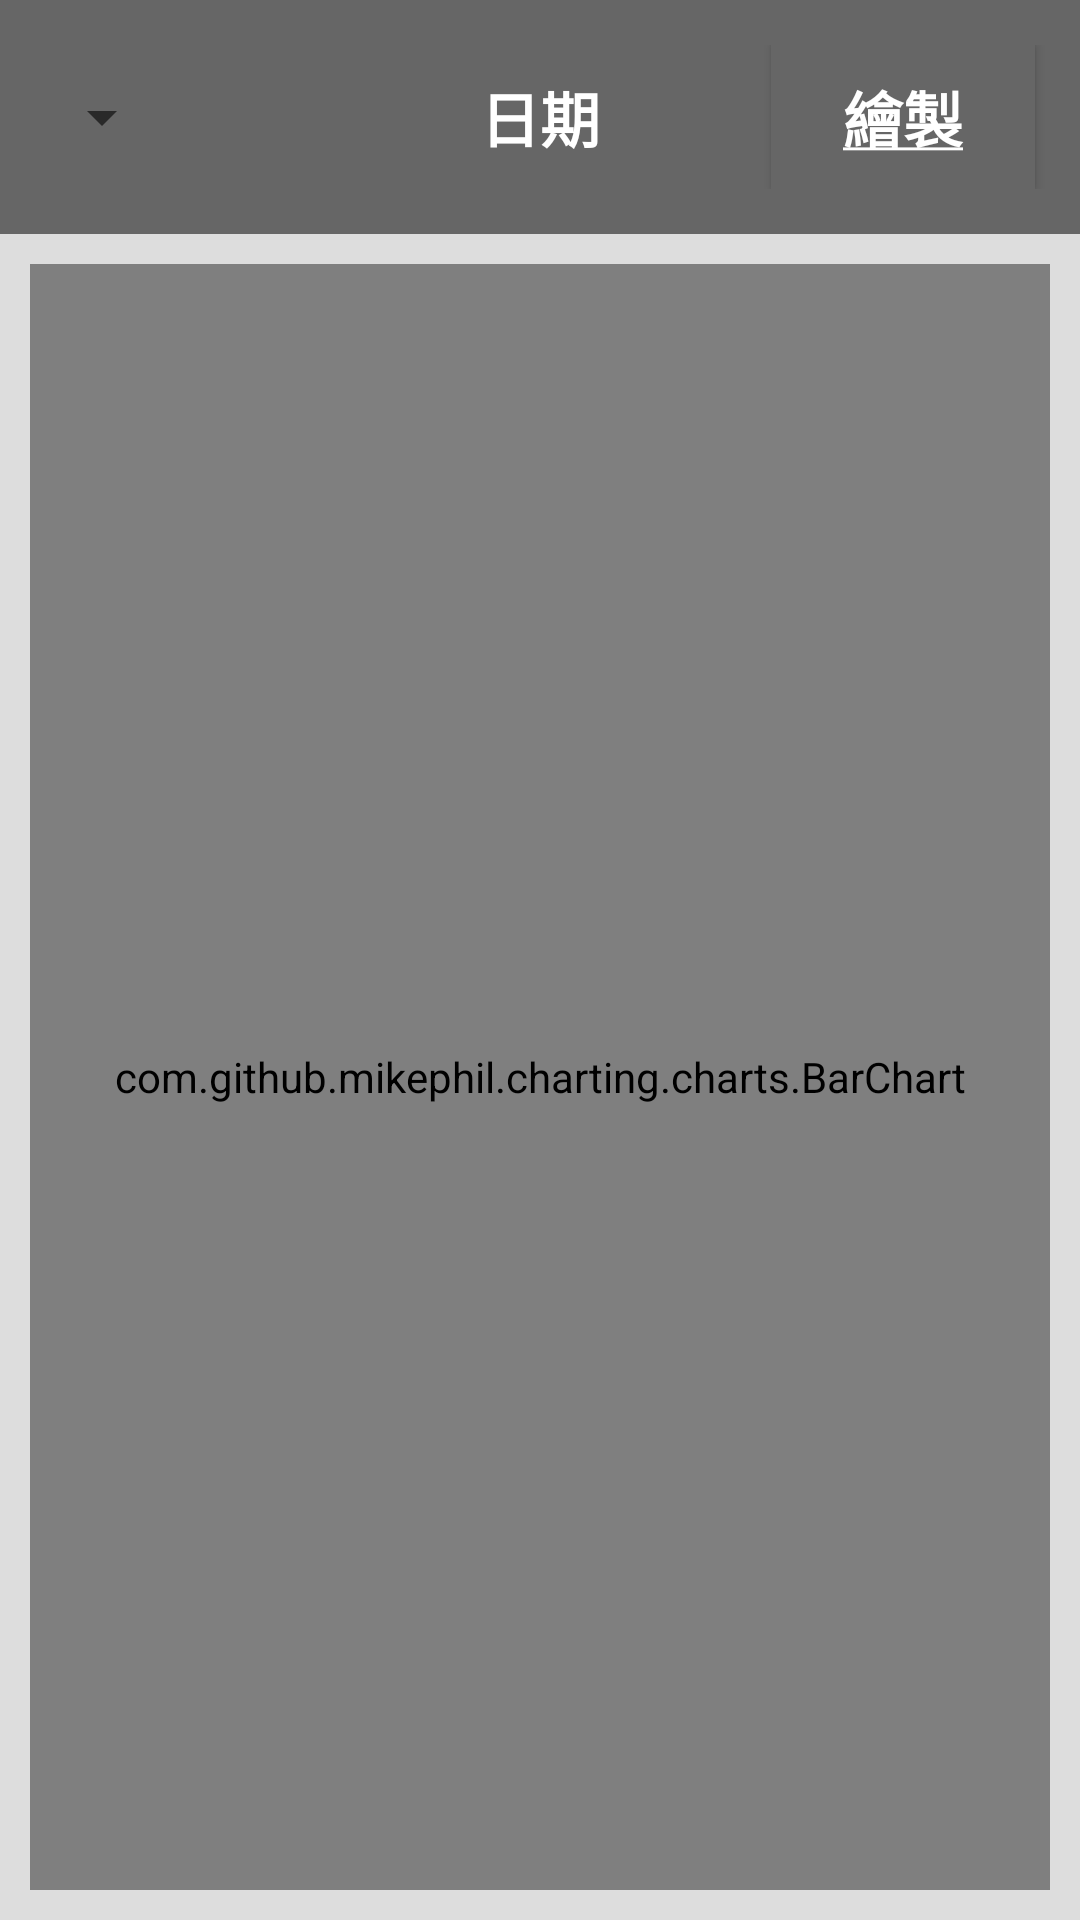

The Android layout XML behind this screen, and the referenced resources:
<!-- AndroidManifest.xml: application theme NavTheme -->
<!-- res/layout/activity_chart_fragment.xml -->
<?xml version="1.0" encoding="utf-8"?>
<RelativeLayout xmlns:android="http://schemas.android.com/apk/res/android"
    xmlns:app="http://schemas.android.com/apk/res-auto"
    xmlns:tools="http://schemas.android.com/tools"
    android:layout_width="match_parent"
    android:layout_height="match_parent"
    android:background="#ddd"
    tools:context=".ChartFragment">

    <RelativeLayout
        android:id="@+id/chart_choice"
        android:layout_width="match_parent"
        android:layout_height="wrap_content"
        android:background="#666"
        android:paddingBottom="15sp"
        android:paddingTop="15sp"
        tools:ignore="RtlSymmetry">

        <Spinner
            android:id="@+id/spinner"
            android:layout_width="wrap_content"
            android:layout_height="wrap_content"
            android:dropDownWidth="wrap_content"
            android:layout_alignParentStart="true"
            android:layout_centerVertical="true"
            android:layout_marginStart="10sp"
            android:spinnerMode="dropdown" />

        <TextView
            android:id="@+id/calendar"
            android:layout_width="wrap_content"
            android:layout_height="wrap_content"
            android:layout_centerHorizontal="true"
            android:layout_centerVertical="true"
            android:text="@string/date"
            android:textColor="#fff"
            android:textSize="20sp"
            android:textStyle="bold"
            tools:ignore="RelativeOverlap" />

        <Button
            android:id="@+id/chart_start"
            android:layout_width="wrap_content"
            android:layout_height="wrap_content"
            android:layout_alignParentEnd="true"
            android:layout_centerVertical="true"
            android:layout_marginEnd="15sp"
            android:background="#666"
            android:text="@string/get"
            android:textColor="#fff"
            android:textSize="20sp"
            android:textStyle="bold"
            tools:ignore="RelativeOverlap" />

    </RelativeLayout>

    <com.github.mikephil.charting.charts.BarChart
        android:id="@+id/chart"
        android:layout_width="match_parent"
        android:layout_height="match_parent"
        android:layout_below="@+id/chart_choice"
        android:layout_margin="10sp"
        tools:ignore="ObsoleteLayoutParam" />

</RelativeLayout>
<!-- resources referenced by this layout -->
<resources>
  <string name="date">日期</string>
  <string name="get"><u>繪製</u></string>
  <style name="NavTheme" parent="AppTheme">
          <item name="colorPrimary">@color/colorPrimary</item>
          <item name="colorPrimaryDark">#26303d</item>
          <item name="colorAccent">@color/colorAccent</item>
          <item name="android:textAllCaps">false</item>
      </style>
  <style name="AppTheme" parent="Base.Theme.AppCompat.Light">
          
          <item name="colorPrimary">@color/colorPrimary</item>
          <item name="colorPrimaryDark">@color/colorPrimaryDark</item>
          <item name="colorAccent">@color/colorAccent</item>
  
      </style>
  <color name="colorPrimary">#3F51B5</color>
  <color name="colorAccent">#FF4081</color>
  <color name="colorPrimaryDark">#303F9F</color>
</resources>
